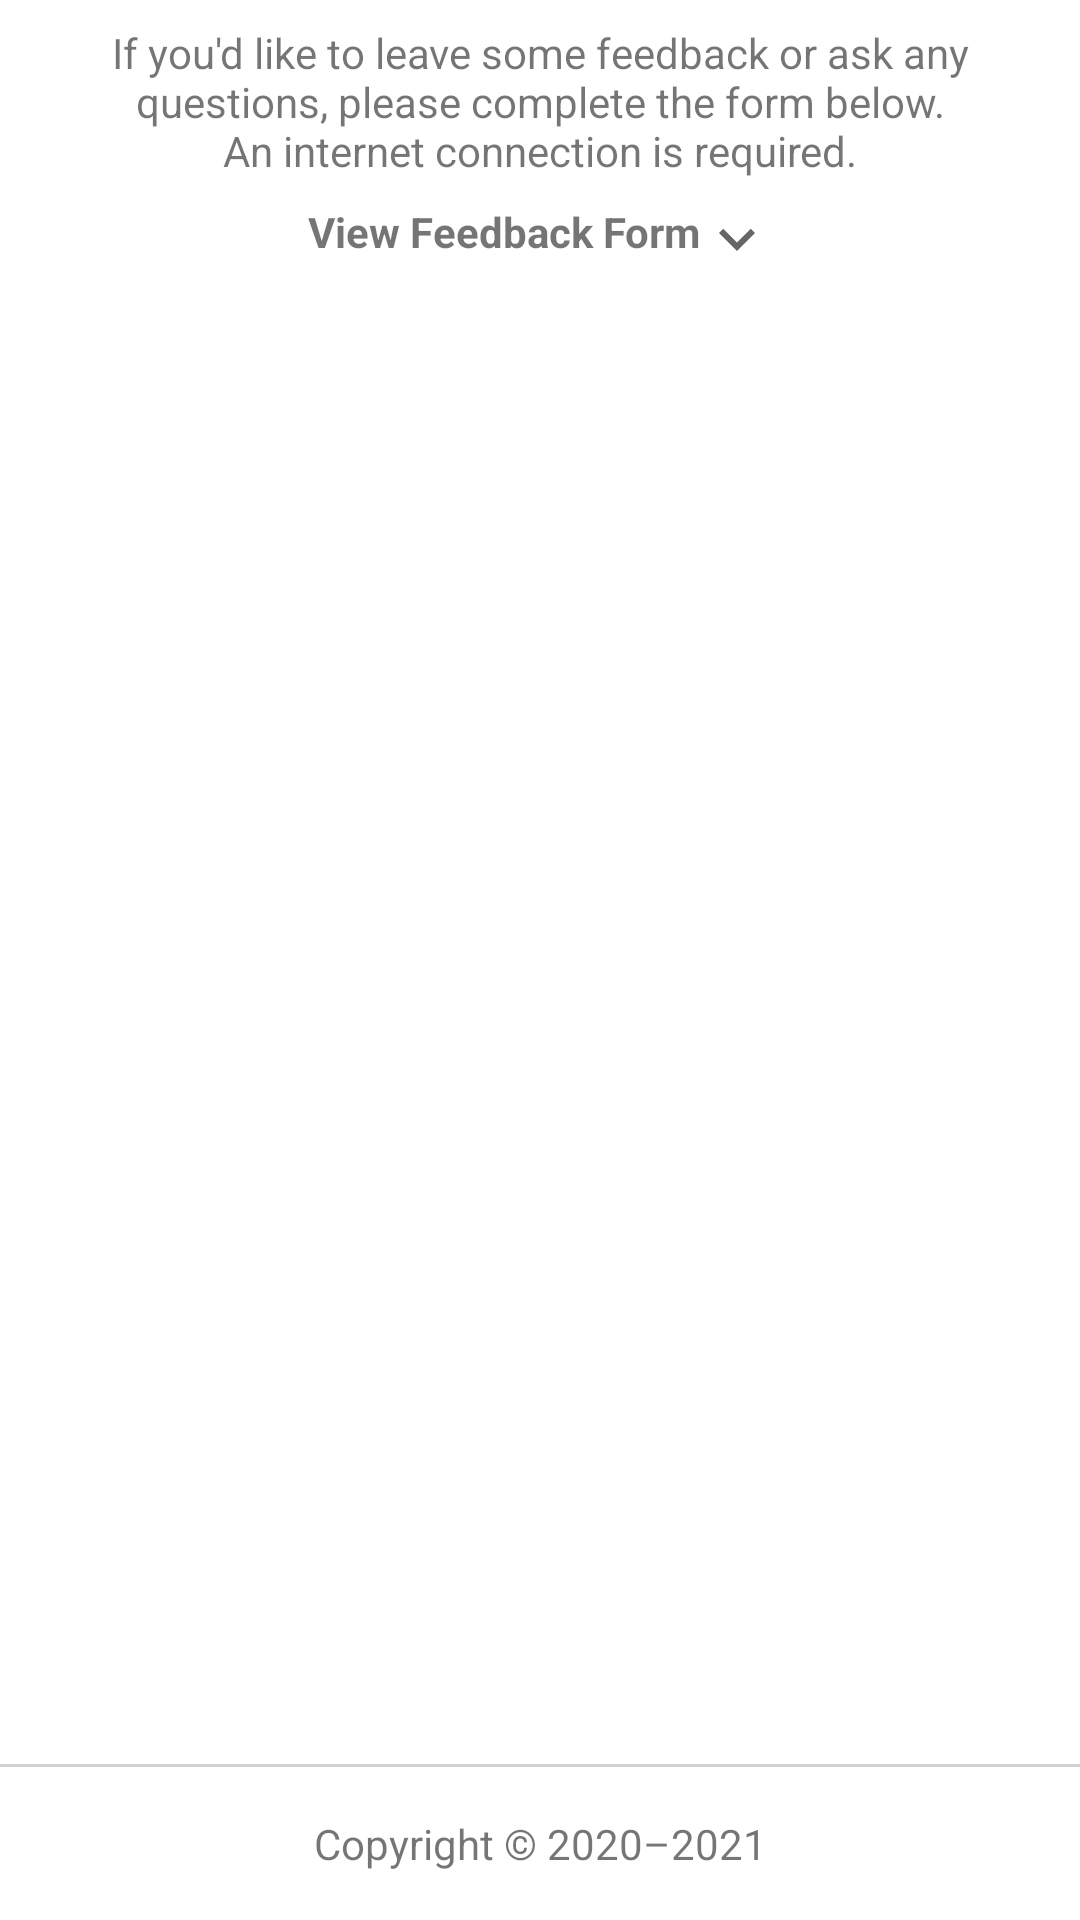

Layout XML and referenced resources for this Android screen:
<!-- AndroidManifest.xml: application theme AppTheme -->
<!-- res/layout/fragment_help.xml -->
<?xml version="1.0" encoding="utf-8"?>
<androidx.constraintlayout.widget.ConstraintLayout xmlns:android="http://schemas.android.com/apk/res/android"
    xmlns:app="http://schemas.android.com/apk/res-auto"
    android:layout_width="match_parent"
    android:layout_height="match_parent">

    <TextView
        android:id="@+id/help_intro_text_view"
        android:layout_width="0dp"
        android:layout_height="wrap_content"
        android:layout_marginStart="8dp"
        android:layout_marginTop="8dp"
        android:layout_marginEnd="8dp"
        android:gravity="center"
        android:text="@string/fragment_help_summary"
        app:layout_constraintEnd_toEndOf="parent"
        app:layout_constraintStart_toStartOf="parent"
        app:layout_constraintTop_toTopOf="parent" />

    <com.google.android.material.textview.MaterialTextView
        android:id="@+id/help_web_view_toggle_text_view"
        android:layout_width="wrap_content"
        android:layout_height="wrap_content"
        android:layout_marginTop="8dp"
        android:text="@string/fragment_help_view_feedback_form_toggle"
        android:textStyle="bold"
        app:drawableEndCompat="@drawable/ic_baseline_expand_more_24"
        app:layout_constraintEnd_toEndOf="parent"
        app:layout_constraintStart_toStartOf="parent"
        app:layout_constraintTop_toBottomOf="@+id/help_intro_text_view" />

    <androidx.constraintlayout.widget.ConstraintLayout
        android:id="@+id/help_web_view_layout"
        android:layout_width="match_parent"
        android:layout_height="0dp"
        android:visibility="gone"
        app:layout_constraintBottom_toTopOf="@+id/help_divider"
        app:layout_constraintEnd_toEndOf="parent"
        app:layout_constraintStart_toStartOf="parent"
        app:layout_constraintTop_toBottomOf="@+id/help_web_view_toggle_text_view">

        <WebView
            android:id="@+id/help_web_view"
            android:layout_width="match_parent"
            android:layout_height="0dp"
            app:layout_constraintBottom_toBottomOf="parent"
            app:layout_constraintEnd_toEndOf="parent"
            app:layout_constraintStart_toStartOf="parent"
            app:layout_constraintTop_toTopOf="parent" />
    </androidx.constraintlayout.widget.ConstraintLayout>

    <View
        android:id="@+id/help_divider"
        android:layout_width="fill_parent"
        android:layout_height="1.0dip"
        android:background="@color/divider"
        app:layout_constraintBottom_toTopOf="@+id/help_copyright"
        app:layout_constraintEnd_toEndOf="parent"
        app:layout_constraintStart_toStartOf="parent" />

    <TextView
        android:id="@+id/help_copyright"
        android:layout_width="wrap_content"
        android:layout_height="wrap_content"
        android:layout_marginBottom="16dp"
        android:gravity="center"
        android:paddingTop="16dp"
        android:text="@string/fragment_help_copyright"
        app:layout_constraintBottom_toBottomOf="parent"
        app:layout_constraintEnd_toEndOf="parent"
        app:layout_constraintStart_toStartOf="parent" />
</androidx.constraintlayout.widget.ConstraintLayout>
<!-- resources referenced by this layout -->
<resources>
  <color name="divider">#ADBDBDBD</color>
  <!-- drawable ic_baseline_expand_more_24 (drawable) -->
  <vector xmlns:android="http://schemas.android.com/apk/res/android"
      android:width="24dp"
      android:height="24dp"
      android:tint="?attr/colorControlNormal"
      android:viewportWidth="24"
      android:viewportHeight="24">
      <path
          android:fillColor="@android:color/white"
          android:pathData="M16.59,8.59L12,13.17 7.41,8.59 6,10l6,6 6,-6z" />
  </vector>
  <string name="fragment_help_copyright">Copyright © 2020–2021</string>
  <string name="fragment_help_summary">If you\'d like to leave some feedback or ask any questions, please complete the form below.\nAn internet connection is required.</string>
  <string name="fragment_help_view_feedback_form_toggle">View Feedback Form</string>
  <style name="AppTheme" parent="Theme.MaterialComponents.Light.NoActionBar">
          
          <item name="colorPrimary">@color/primary</item>
          <item name="colorPrimaryVariant">@color/primary_dark</item>
          <item name="colorPrimaryDark">@color/primary_dark</item>
          <item name="colorOnPrimary">@color/primary_text</item>
          <item name="colorSecondary">@color/accent</item>
          <item name="colorOnSecondary">@color/primary_text</item>
          <item name="colorError">#F44336</item>
          <item name="colorOnError">#FFFFFF</item>
          <item name="colorSurface">#FFFFFF</item>
          <item name="colorOnSurface">#212121</item>
          <item name="android:colorBackground">@color/background</item>
          <item name="colorOnBackground">#212121</item>
      </style>
  <color name="primary">#ff8f00</color>
  <color name="primary_dark">#f57c00</color>
  <color name="primary_text">#212121</color>
  <color name="accent">#448aff</color>
  <color name="background">#FFFFFF</color>
</resources>
